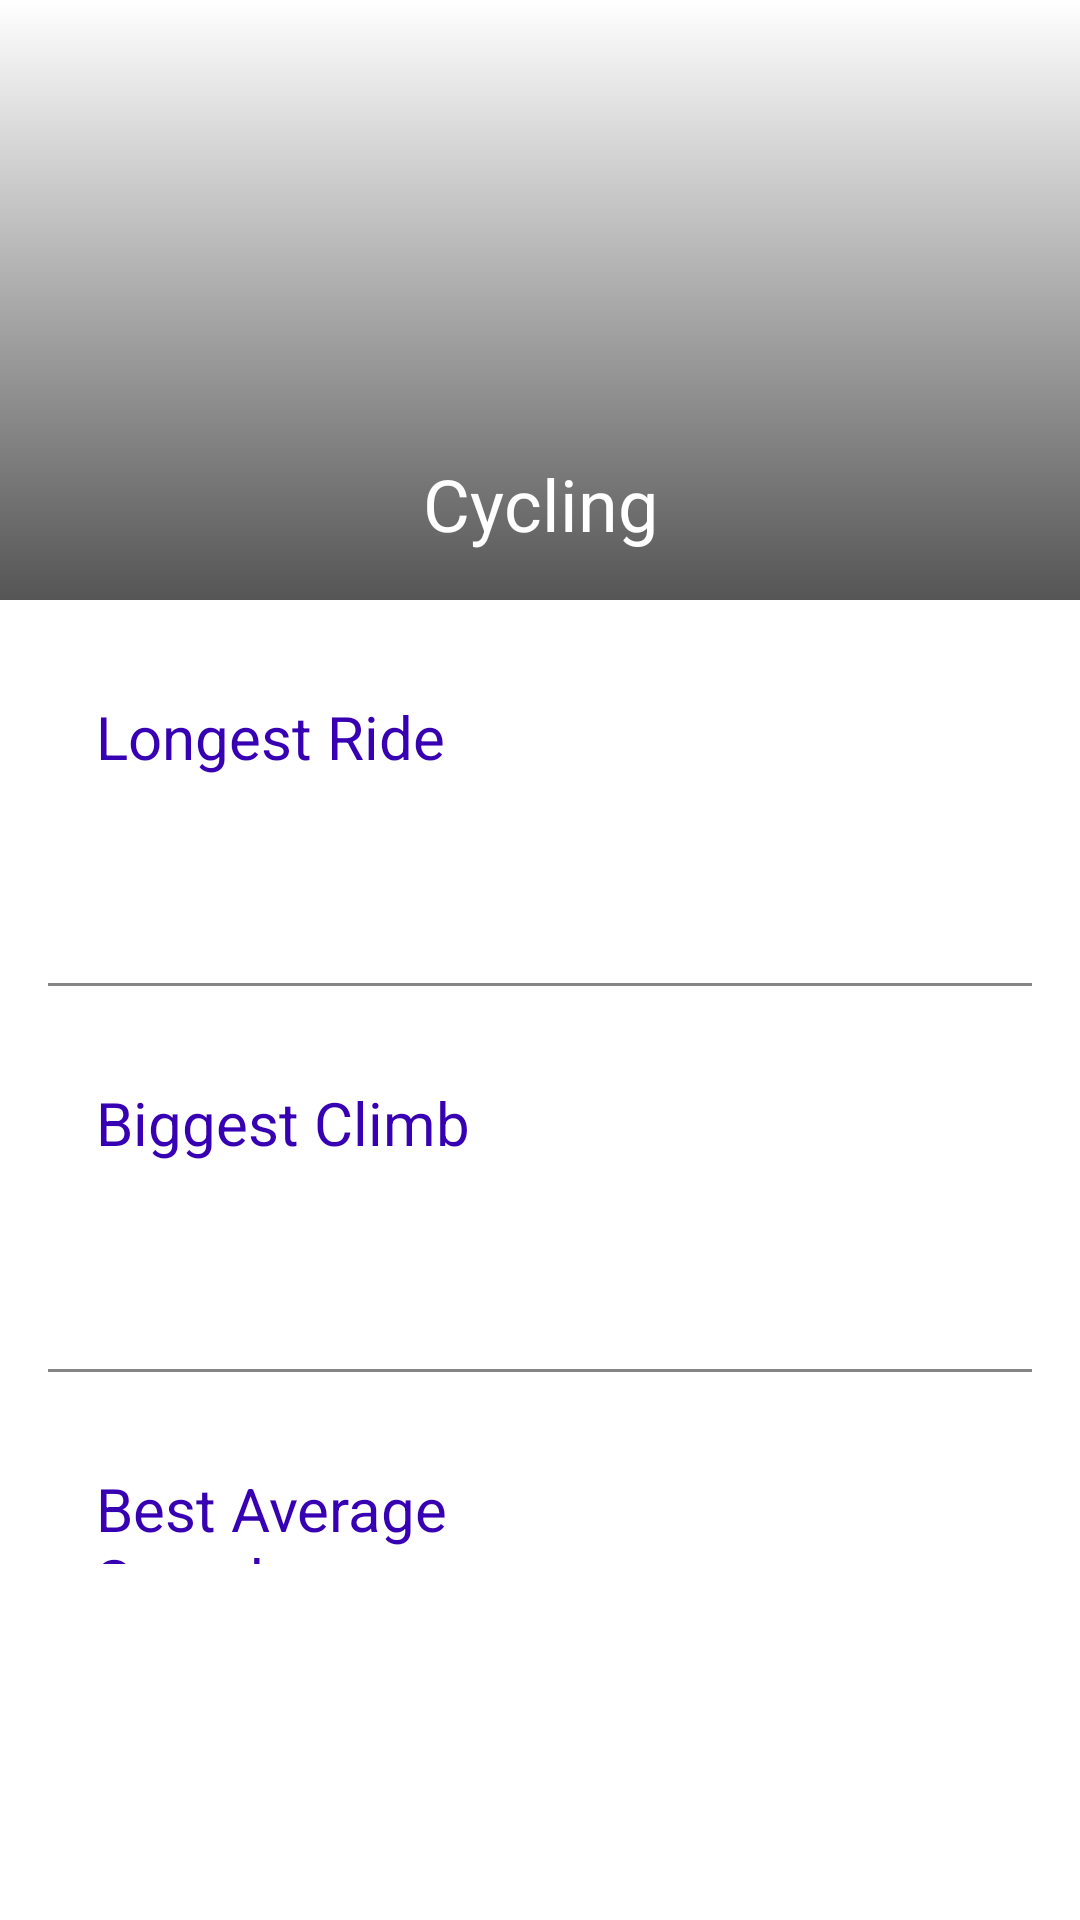

Android layout source for this screen:
<!-- AndroidManifest.xml: application theme Theme.RecordKeeper -->
<!-- res/layout/fragment_cycling.xml -->
<?xml version="1.0" encoding="utf-8"?>
<ScrollView xmlns:android="http://schemas.android.com/apk/res/android"
    xmlns:app="http://schemas.android.com/apk/res-auto"
    android:layout_width="match_parent"
    android:layout_height="match_parent"
    xmlns:tools="http://schemas.android.com/tools">

    <androidx.constraintlayout.widget.ConstraintLayout
        android:layout_width="match_parent"
        android:layout_height="wrap_content">

        <FrameLayout
            android:id="@+id/frame_layout"
            android:layout_width="0dp"
            android:layout_height="200dp"
            app:layout_constraintEnd_toEndOf="parent"
            app:layout_constraintStart_toStartOf="parent"
            app:layout_constraintTop_toTopOf="parent">

            <ImageView
                android:layout_width="match_parent"
                android:layout_height="match_parent"
                android:src="@drawable/bike_heading"
                android:scaleType="centerCrop"
                android:contentDescription="@string/fragment_cycling_description" />

            <View
                android:layout_width="match_parent"
                android:layout_height="match_parent"
                android:background="@drawable/gradient_overlay" />

            <TextView
                android:layout_width="match_parent"
                android:layout_height="wrap_content"
                android:text="@string/cycling"
                android:layout_gravity="bottom"
                android:gravity="center"
                android:textColor="@color/white"
                android:layout_marginBottom="16dp"
                android:fontFamily="sans-serif"
                android:textSize="24sp"/>
        </FrameLayout>

        <LinearLayout
            android:layout_width="match_parent"
            android:layout_height="wrap_content"
            app:layout_constraintTop_toBottomOf="@+id/frame_layout"
            app:layout_constraintStart_toStartOf="parent"
            android:padding="16dp"
            android:orientation="vertical">

            <androidx.constraintlayout.widget.ConstraintLayout
                android:id="@+id/container_longest_ride"
                android:layout_width="match_parent"
                android:layout_height="wrap_content"
                android:padding="16dp">

                <TextView
                    android:id="@+id/text_view_longest_ride_heading"
                    android:layout_width="wrap_content"
                    android:layout_height="wrap_content"
                    app:layout_constraintTop_toTopOf="parent"
                    app:layout_constraintStart_toStartOf="parent"
                    android:text="@string/longest_ride"
                    android:textSize="20sp"
                    android:textColor="@color/purple_700"
                    android:fontFamily="sans-serif"/>

                <TextView
                    android:id="@+id/text_view_longest_ride_value"
                    android:layout_width="wrap_content"
                    android:layout_height="wrap_content"
                    app:layout_constraintTop_toTopOf="parent"
                    app:layout_constraintEnd_toEndOf="parent"
                    tools:text="22:04"
                    android:textSize="20sp"
                    android:fontFamily="sans-serif-light"
                    android:textColor="@color/dark_grey"
                    />

                <TextView
                    android:id="@+id/text_view_longest_ride_date"
                    android:layout_width="wrap_content"
                    android:layout_height="wrap_content"
                    app:layout_constraintTop_toBottomOf="@+id/text_view_longest_ride_value"
                    app:layout_constraintEnd_toEndOf="parent"
                    tools:text="22/10/21"
                    android:textSize="16sp"
                    android:layout_marginTop="15dp"
                    android:fontFamily="sans-serif-light" />

            </androidx.constraintlayout.widget.ConstraintLayout>

            <View
                android:layout_width="match_parent"
                android:layout_height="1dp"
                android:layout_marginTop="16dp"
                android:background="@color/light_grey"/>

            <androidx.constraintlayout.widget.ConstraintLayout
                android:id="@+id/container_biggest_climb"
                android:layout_width="match_parent"
                android:layout_height="wrap_content"
                android:layout_marginTop="16dp"
                android:padding="16dp">

                <TextView
                    android:id="@+id/text_view_biggest_climb"
                    android:layout_width="wrap_content"
                    android:layout_height="wrap_content"
                    app:layout_constraintTop_toTopOf="parent"
                    app:layout_constraintStart_toStartOf="parent"
                    android:text="@string/biggest_climb"
                    android:textSize="20sp"
                    android:textColor="@color/purple_700"
                    android:fontFamily="sans-serif"/>

                <TextView
                    android:id="@+id/text_view_biggest_climb_value"
                    android:layout_width="wrap_content"
                    android:layout_height="wrap_content"
                    app:layout_constraintTop_toTopOf="parent"
                    app:layout_constraintEnd_toEndOf="parent"
                    tools:text="22:04"
                    android:textSize="20sp"
                    android:fontFamily="sans-serif-light"
                    android:textColor="@color/dark_grey"
                    />

                <TextView
                    android:id="@+id/text_view_biggest_climb_date"
                    android:layout_width="wrap_content"
                    android:layout_height="wrap_content"
                    app:layout_constraintTop_toBottomOf="@+id/text_view_biggest_climb_value"
                    app:layout_constraintEnd_toEndOf="parent"
                    tools:text="22/10/21"
                    android:textSize="16sp"
                    android:layout_marginTop="15dp"
                    android:fontFamily="sans-serif-light" />

            </androidx.constraintlayout.widget.ConstraintLayout>

            <View
                android:layout_width="match_parent"
                android:layout_height="1dp"
                android:layout_marginTop="16dp"
                android:background="@color/light_grey"/>



            <androidx.constraintlayout.widget.ConstraintLayout
                android:id="@+id/container_best_average"
                android:layout_width="match_parent"
                android:layout_height="wrap_content"
                android:layout_marginTop="16dp"
                android:padding="16dp">

                <TextView
                    android:id="@+id/text_view_best_speed"
                    android:layout_width="170dp"
                    android:layout_height="32dp"
                    android:fontFamily="sans-serif"
                    android:text="@string/best_average_speed"
                    android:textColor="@color/purple_700"
                    android:textSize="20sp"
                    app:layout_constraintStart_toStartOf="parent"
                    app:layout_constraintTop_toTopOf="parent" />

                <TextView
                    android:id="@+id/text_view_best_speed_value"
                    android:layout_width="wrap_content"
                    android:layout_height="wrap_content"
                    app:layout_constraintTop_toTopOf="parent"
                    app:layout_constraintEnd_toEndOf="parent"
                    tools:text="22:04"
                    android:textSize="20sp"
                    android:fontFamily="sans-serif-light"
                    android:textColor="@color/dark_grey"
                    />

                <TextView
                    android:id="@+id/text_view_20km_date"
                    android:layout_width="wrap_content"
                    android:layout_height="wrap_content"
                    app:layout_constraintTop_toBottomOf="@+id/text_view_best_speed_value"
                    app:layout_constraintEnd_toEndOf="parent"
                    tools:text="22/10/21"
                    android:textSize="16sp"
                    android:layout_marginTop="15dp"
                    android:fontFamily="sans-serif-light" />

            </androidx.constraintlayout.widget.ConstraintLayout>





        </LinearLayout>

    </androidx.constraintlayout.widget.ConstraintLayout>




</ScrollView>
<!-- resources referenced by this layout -->
<resources>
  <color name="dark_grey">#333232</color>
  <color name="light_grey">#858585</color>
  <color name="purple_700">#FF3700B3</color>
  <color name="white">#FFFFFFFF</color>
  <!-- drawable gradient_overlay (drawable) -->
  <?xml version="1.0" encoding="utf-8"?>
  <shape xmlns:android="http://schemas.android.com/apk/res/android">
      <gradient android:angle="270"
          android:startColor="#00FFFFFF"
          android:endColor="#AA000000"/>
  </shape>
  <string name="best_average_speed">Best Average Speed</string>
  <string name="biggest_climb">Biggest Climb</string>
  <string name="cycling">Cycling</string>
  <string name="fragment_cycling_description">This is Cycling Fragment</string>
  <string name="longest_ride">Longest Ride</string>
  <style name="Theme.RecordKeeper" parent="Theme.MaterialComponents.DayNight.DarkActionBar">
          
          <item name="colorPrimary">@color/purple_500</item>
          <item name="colorPrimaryVariant">@color/purple_700</item>
          <item name="colorOnPrimary">@color/white</item>
          
          <item name="colorSecondary">@color/teal_200</item>
          <item name="colorSecondaryVariant">@color/teal_700</item>
          <item name="colorOnSecondary">@color/black</item>
          
          <item name="android:statusBarColor" tools:targetApi="l">?attr/colorPrimaryVariant</item>
          
      </style>
  <color name="purple_500">#FF6200EE</color>
  <color name="teal_200">#FF03DAC5</color>
  <color name="teal_700">#FF018786</color>
  <color name="black">#FF000000</color>
</resources>
